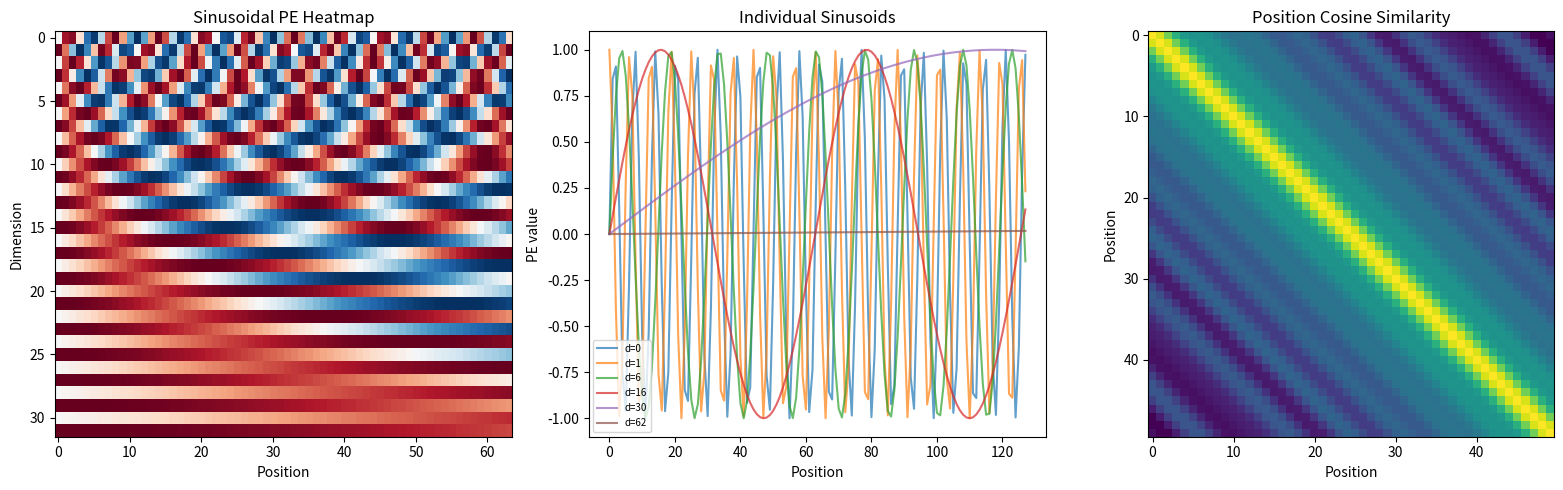
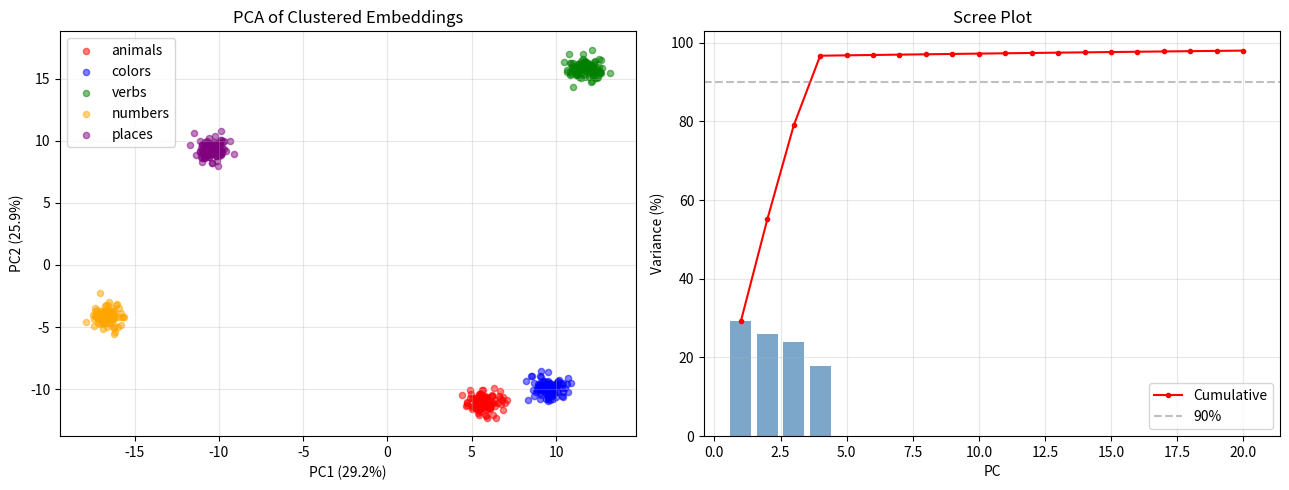
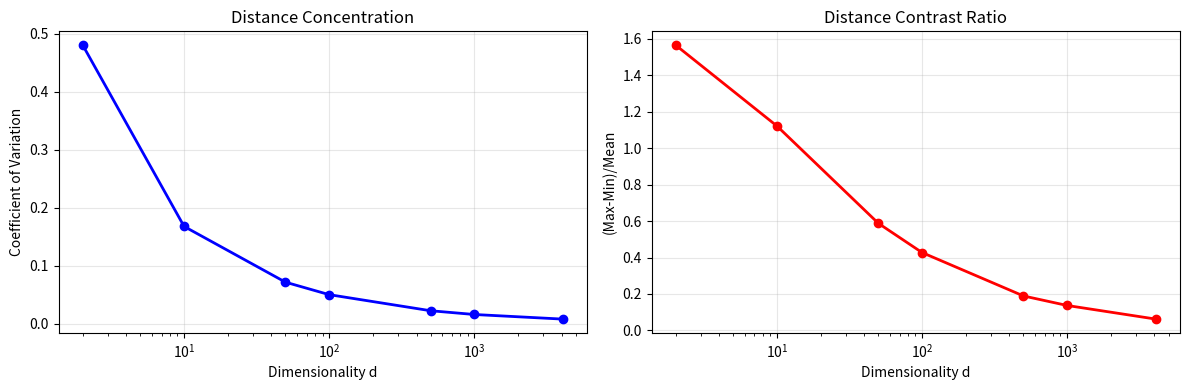

These charts were generated, in order, by the following Python code:
import numpy as np
np.random.seed(42)

try:
    import matplotlib.pyplot as plt
    HAS_MPL = True
except ImportError:
    HAS_MPL = False
    print("matplotlib not available — plots will be skipped")

# === Exercise 1: Scaffold ===

def cosine_similarity(u, v):
    """
    Compute cosine similarity: cos(u,v) = (u·v) / (||u|| ||v||)
    
    TODO: Implement using only np.sum, np.sqrt (no np.linalg)
    """
    pass  # YOUR CODE HERE

# TODO: Create embeddings with planted semantic structure
# Hint: Add a shared "animal" direction to cat and dog
d = 32
animal_dir = np.random.randn(d)
# ...

# TODO: Compute and print pairwise similarities for:
# cat-dog, cat-democracy, dog-democracy, cat-cat
# Print as a table

# === Exercise 1: Solution ===

def cosine_similarity(u, v):
    """cos(u,v) = (u·v) / (||u|| ||v||)"""
    dot = np.sum(u * v)
    norm_u = np.sqrt(np.sum(u ** 2))
    norm_v = np.sqrt(np.sum(v ** 2))
    if norm_u == 0 or norm_v == 0:
        return 0.0
    return dot / (norm_u * norm_v)

np.random.seed(42)
d = 32

# Planted semantic directions
animal_dir = np.random.randn(d)
animal_dir = animal_dir / np.linalg.norm(animal_dir)
politics_dir = np.random.randn(d)
politics_dir = politics_dir / np.linalg.norm(politics_dir)

# Create embeddings with structure
embeddings = {
    "cat":       np.random.randn(d) * 0.3 + 2.0 * animal_dir,
    "dog":       np.random.randn(d) * 0.3 + 2.0 * animal_dir,
    "democracy": np.random.randn(d) * 0.3 + 2.0 * politics_dir,
    "election":  np.random.randn(d) * 0.3 + 2.0 * politics_dir,
}

# Pairwise similarity table
words = list(embeddings.keys())
print(f"{'':>12}", end="")
for w in words:
    print(f"{w:>12}", end="")
print()

for w1 in words:
    print(f"{w1:>12}", end="")
    for w2 in words:
        sim = cosine_similarity(embeddings[w1], embeddings[w2])
        print(f"{sim:>12.4f}", end="")
    print()

# Verify self-similarity = 1
print(f"\nSelf-similarity check:")
for w in words:
    print(f"  cos({w}, {w}) = {cosine_similarity(embeddings[w], embeddings[w]):.6f}")
print(f"\n✓ cat-dog similarity >> cat-democracy similarity (planted animal direction)")

# === Exercise 2: Scaffold ===

def find_nearest(query_vec, word_dict, exclude=None):
    """
    Find the word whose embedding is most similar (cosine) to query_vec.
    Exclude words in the 'exclude' set.
    
    TODO: Implement this function
    """
    pass  # YOUR CODE HERE

# TODO: Create word embeddings with 5 planted semantic directions:
# gender_dir, family_dir, size_dir, tense_dir, geo_dir
# Build word vectors as base + direction combinations

# TODO: Test 5 analogies and report accuracy

# === Exercise 2: Solution ===

def find_nearest(query_vec, word_dict, exclude=None):
    if exclude is None:
        exclude = set()
    best_word, best_sim = None, -np.inf
    for w, v in word_dict.items():
        if w in exclude:
            continue
        sim = cosine_similarity(query_vec, v)
        if sim > best_sim:
            best_sim = sim
            best_word = w
    return best_word, best_sim

np.random.seed(42)
d_an = 64

# Planted semantic directions (orthogonal-ish in high-d space)
def rand_dir(d):
    v = np.random.randn(d)
    return v / np.linalg.norm(v)

gender_dir = rand_dir(d_an)
family_dir = rand_dir(d_an)
size_dir   = rand_dir(d_an)
tense_dir  = rand_dir(d_an)
geo_dir    = rand_dir(d_an)
royalty_dir = rand_dir(d_an)

# Build words: base_noise + direction offsets
w = {}
noise = lambda: np.random.randn(d_an) * 0.2

# Gender + royalty
w["man"]   = noise() + 0 * gender_dir + 0 * royalty_dir
w["woman"] = noise() + 3 * gender_dir + 0 * royalty_dir
w["king"]  = noise() + 0 * gender_dir + 3 * royalty_dir
w["queen"] = noise() + 3 * gender_dir + 3 * royalty_dir

# Family
w["uncle"] = noise() + 0 * gender_dir + 3 * family_dir
w["aunt"]  = noise() + 3 * gender_dir + 3 * family_dir

# Size
w["small"]   = noise() + 0 * size_dir
w["smaller"] = noise() + 3 * size_dir
w["big"]     = noise() + 0 * size_dir + 3 * rand_dir(d_an)  # different base
w["bigger"]  = noise() + 3 * size_dir + 3 * rand_dir(d_an)

# Tense
w["walk"]   = noise() + 0 * tense_dir
w["walked"] = noise() + 3 * tense_dir
w["run"]    = noise() + 0 * tense_dir + 3 * rand_dir(d_an)
w["ran"]    = noise() + 3 * tense_dir + 3 * rand_dir(d_an)

# Geography
w["Paris"]  = noise() + 3 * geo_dir
w["France"] = noise() + 0 * geo_dir + 3 * rand_dir(d_an)
w["Tokyo"]  = noise() + 3 * geo_dir + 3 * rand_dir(d_an)
w["Japan"]  = noise() + 0 * geo_dir + 3 * rand_dir(d_an) + 3 * rand_dir(d_an)

# Analogy tests: A is to B as C is to ?
analogies = [
    ("man",   "king",    "woman",  "queen"),
    ("man",   "uncle",   "woman",  "aunt"),
    ("small", "smaller", "big",    "bigger"),
    ("walk",  "walked",  "run",    "ran"),
    ("Paris", "France",  "Tokyo",  "Japan"),
]

correct = 0
print(f"{'A':<10} {'B':<10} {'C':<10} {'Expected':<10} {'Predicted':<10} {'Cosine':>8} {'✓/✗':>4}")
print("-" * 66)
for a, b, c, expected in analogies:
    offset = w[b] - w[a]
    query = w[c] + offset
    pred, sim = find_nearest(query, w, exclude={a, b, c})
    ok = pred == expected
    correct += ok
    print(f"{a:<10} {b:<10} {c:<10} {expected:<10} {pred:<10} {sim:>8.4f} {'✓' if ok else '✗':>4}")

print(f"\nAccuracy: {correct}/{len(analogies)} = {correct/len(analogies)*100:.0f}%")

# === Exercise 3: Scaffold ===

def sinusoidal_pe(max_len, d_model):
    """
    Build sinusoidal PE matrix.
    PE(pos, 2i)   = sin(pos / 10000^(2i/d))
    PE(pos, 2i+1) = cos(pos / 10000^(2i/d))
    
    TODO: Implement. Return PE of shape (max_len, d_model)
    """
    pass  # YOUR CODE HERE

# TODO: Generate PE for max_len=128, d_model=64
# TODO: Verify ||PE[p]||_2 ≈ √(d/2) for all positions
# TODO: Verify inner product PE[p+k]·PE[p] is constant for fixed k
# TODO: Plot heatmap if matplotlib available

# === Exercise 3: Solution ===

def sinusoidal_pe(max_len, d_model):
    PE = np.zeros((max_len, d_model))
    pos = np.arange(max_len)[:, np.newaxis]
    i = np.arange(0, d_model, 2)[np.newaxis, :]
    div_term = 10000.0 ** (i / d_model)
    angle = pos / div_term
    PE[:, 0::2] = np.sin(angle)
    PE[:, 1::2] = np.cos(angle)
    return PE

max_len, d_model = 128, 64
PE = sinusoidal_pe(max_len, d_model)
print(f"PE shape: {PE.shape}")

# Check 1: Norm ≈ √(d/2)
norms = np.linalg.norm(PE, axis=1)
expected_norm = np.sqrt(d_model / 2)
print(f"\n||PE[p]||_2:  mean={norms.mean():.4f}, expected √(d/2)={expected_norm:.4f}")
print(f"  All within 1% of expected: {np.allclose(norms, expected_norm, rtol=0.01)}")

# Check 2: Relative position property
print(f"\nRelative position property (PE[p+k]·PE[p] constant for fixed k):")
for k in [1, 3, 10, 25]:
    dots = [np.dot(PE[p], PE[p + k]) for p in range(0, max_len - k)]
    print(f"  k={k:>3}: mean={np.mean(dots):>8.4f}, std={np.std(dots):>10.6f} "
          f"{'✓ constant' if np.std(dots) < 0.01 else '≈ constant'}")

# Visualise
if HAS_MPL:
    fig, axes = plt.subplots(1, 3, figsize=(16, 5))
    
    ax = axes[0]
    ax.imshow(PE[:64, :32].T, aspect='auto', cmap='RdBu_r', vmin=-1, vmax=1)
    ax.set_xlabel('Position'); ax.set_ylabel('Dimension')
    ax.set_title('Sinusoidal PE Heatmap')
    
    ax = axes[1]
    for dim in [0, 1, 6, 16, 30, 62]:
        ax.plot(PE[:, dim], label=f'd={dim}', alpha=0.7)
    ax.set_xlabel('Position'); ax.set_ylabel('PE value')
    ax.set_title('Individual Sinusoids'); ax.legend(fontsize=7)
    
    ax = axes[2]
    PE_n = PE / np.linalg.norm(PE, axis=1, keepdims=True)
    sim_mat = PE_n[:50] @ PE_n[:50].T
    ax.imshow(sim_mat, cmap='viridis')
    ax.set_title('Position Cosine Similarity')
    ax.set_xlabel('Position'); ax.set_ylabel('Position')
    
    plt.tight_layout(); plt.show()
else:
    print("matplotlib not available — skipping plots")

# === Exercise 4: Scaffold ===

def avg_pairwise_cosine(embeddings):
    """
    Compute average pairwise cosine similarity.
    
    TODO: Loop over all pairs (i < j), compute cosine_similarity,
    return mean and std.
    """
    pass  # YOUR CODE HERE

def mean_center(X):
    """TODO: Subtract the mean vector from all embeddings."""
    pass  # YOUR CODE HERE

def zca_whiten(X):
    """TODO: ZCA whitening: (X - μ) @ Σ^{-1/2}"""
    pass  # YOUR CODE HERE

# TODO: Generate isotropic (np.random.randn) and anisotropic embeddings
# TODO: Apply fixes and compare

# === Exercise 4: Solution ===

def avg_pairwise_cosine(embeddings):
    n = len(embeddings)
    sims = []
    for i in range(n):
        for j in range(i + 1, n):
            sims.append(cosine_similarity(embeddings[i], embeddings[j]))
    return np.mean(sims), np.std(sims)

def mean_center(X):
    return X - np.mean(X, axis=0)

def zca_whiten(X):
    centered = X - np.mean(X, axis=0)
    cov = np.cov(centered, rowvar=False)
    eigvals, eigvecs = np.linalg.eigh(cov)
    eigvals = np.maximum(eigvals, 1e-8)
    D_inv_sqrt = np.diag(1.0 / np.sqrt(eigvals))
    W = eigvecs @ D_inv_sqrt @ eigvecs.T
    return centered @ W

np.random.seed(42)
n_tok, d_iso = 150, 64

# Isotropic: random Gaussian
iso = np.random.randn(n_tok, d_iso)

# Anisotropic: strong shared direction + small perturbation
shared_dir = np.random.randn(d_iso) * 5.0
aniso = shared_dir + np.random.randn(n_tok, d_iso) * 0.3

# Measure
avg_iso, std_iso = avg_pairwise_cosine(iso)
avg_aniso, std_aniso = avg_pairwise_cosine(aniso)

# Fix
aniso_centered = mean_center(aniso)
aniso_whitened = zca_whiten(aniso)
avg_cent, _ = avg_pairwise_cosine(aniso_centered)
avg_whit, _ = avg_pairwise_cosine(aniso_whitened)

print("=== Isotropy Analysis ===")
print(f"{'Type':<20} {'Avg Cosine':>12} {'Std':>8} {'Diagnosis':>15}")
print("-" * 59)
print(f"{'Isotropic (ref)':<20} {avg_iso:>12.4f} {std_iso:>8.4f} {'✓ Good':>15}")
print(f"{'Anisotropic':<20} {avg_aniso:>12.4f} {std_aniso:>8.4f} {'✗ Degenerate':>15}")
print(f"{'Mean-centered':<20} {avg_cent:>12.4f} {'':>8} {'✓ Fixed':>15}")
print(f"{'ZCA Whitened':<20} {avg_whit:>12.4f} {'':>8} {'✓ Fixed':>15}")

# === Exercise 5: Scaffold ===

def rope_frequencies(d, base=10000.0):
    """TODO: Return θ_i = 1/base^(2i/d) for i = 0,...,d/2-1"""
    pass  # YOUR CODE HERE

def apply_rope(x, position, theta):
    """
    Apply RoPE to vector x at given position.
    For each pair (x[2i], x[2i+1]), apply 2×2 rotation by angle pos·θ_i.
    
    TODO: Implement
    """
    pass  # YOUR CODE HERE

# TODO: Verify relative position property
# For fixed offset k, check that dot(RoPE(q,m), RoPE(k,n)) is constant
# when m-n = k, regardless of absolute positions m, n

# === Exercise 5: Solution ===

def rope_frequencies(d, base=10000.0):
    i = np.arange(0, d, 2)
    return 1.0 / (base ** (i / d))

def apply_rope(x, position, theta):
    d = len(x)
    x_rot = np.copy(x)
    for i in range(d // 2):
        angle = position * theta[i]
        c, s = np.cos(angle), np.sin(angle)
        x0, x1 = x[2*i], x[2*i+1]
        x_rot[2*i]     = c * x0 - s * x1
        x_rot[2*i + 1] = s * x0 + c * x1
    return x_rot

np.random.seed(42)
d_r = 16
theta = rope_frequencies(d_r)
q = np.random.randn(d_r)
k = np.random.randn(d_r)

print(f"RoPE frequencies: {np.round(theta, 6)}\n")

# Verify relative position property
print("Relative position verification:")
print(f"{'(m, n)':<14} {'offset':>7} {'dot(q_m, k_n)':>15}")
print("-" * 40)

for offset in [0, 3, 7, 15]:
    dots = []
    for base_pos in [0, 10, 50, 100]:
        m = base_pos + offset
        n = base_pos
        q_m = apply_rope(q, m, theta)
        k_n = apply_rope(k, n, theta)
        dot_val = np.dot(q_m, k_n)
        dots.append(dot_val)
        if base_pos <= 10:
            print(f"({m:>3}, {n:>3})      {offset:>7}   {dot_val:>15.6f}")
    # Check constancy
    std = np.std(dots)
    print(f"  → offset={offset}: std across positions = {std:.2e} {'✓ constant' if std < 1e-10 else ''}\n")

# === Exercise 6: Scaffold ===

def pca_from_scratch(X, n_components=2):
    """
    PCA via eigendecomposition.
    
    1. Center X
    2. Compute covariance matrix
    3. Eigendecompose
    4. Project onto top-k eigenvectors
    
    TODO: Implement. Return (Z, eigenvalues, explained_var_ratio)
    """
    pass  # YOUR CODE HERE

# TODO: Create 5 clusters of 100 embeddings each in R^64
# TODO: Run PCA, report explained variance, find 90% threshold
# TODO: Plot scatter + scree if matplotlib available

# === Exercise 6: Solution ===

def pca_from_scratch(X, n_components=2):
    mu = np.mean(X, axis=0)
    X_c = X - mu
    cov = (X_c.T @ X_c) / (X_c.shape[0] - 1)
    eigvals, eigvecs = np.linalg.eigh(cov)
    idx = np.argsort(eigvals)[::-1]
    eigvals = eigvals[idx]
    eigvecs = eigvecs[:, idx]
    W = eigvecs[:, :n_components]
    Z = X_c @ W
    explained = eigvals / np.sum(eigvals)
    return Z, eigvals, explained

np.random.seed(42)
n_per = 100
d_pca = 64
cluster_names = ["animals", "colors", "verbs", "numbers", "places"]

all_X = []
all_labels = []
for i, name in enumerate(cluster_names):
    center = np.random.randn(d_pca) * 3.0
    cluster = center + np.random.randn(n_per, d_pca) * 0.5
    all_X.append(cluster)
    all_labels.extend([name] * n_per)
X_all = np.vstack(all_X)

Z, eigvals, explained = pca_from_scratch(X_all, n_components=2)

print(f"=== PCA Results ({X_all.shape[0]} points, {d_pca}D → 2D) ===")
print(f"PC1: {explained[0]*100:.1f}%  |  PC2: {explained[1]*100:.1f}%")
print(f"Top 2 PCs: {sum(explained[:2])*100:.1f}%\n")

cum = np.cumsum(explained)
for target in [0.5, 0.75, 0.9, 0.95, 0.99]:
    k = np.searchsorted(cum, target) + 1
    print(f"  {target*100:.0f}% variance captured by {k} PCs (of {d_pca})")

# Cluster centroids in 2D
print(f"\n2D Centroids:")
for i, name in enumerate(cluster_names):
    c = Z[i*n_per:(i+1)*n_per].mean(axis=0)
    print(f"  {name:<10}: ({c[0]:>7.3f}, {c[1]:>7.3f})")

if HAS_MPL:
    fig, (ax1, ax2) = plt.subplots(1, 2, figsize=(13, 5))
    colors_map = ['red', 'blue', 'green', 'orange', 'purple']
    for i, name in enumerate(cluster_names):
        pts = Z[i*n_per:(i+1)*n_per]
        ax1.scatter(pts[:, 0], pts[:, 1], c=colors_map[i], label=name, alpha=0.5, s=20)
    ax1.set_xlabel(f"PC1 ({explained[0]*100:.1f}%)")
    ax1.set_ylabel(f"PC2 ({explained[1]*100:.1f}%)")
    ax1.set_title("PCA of Clustered Embeddings"); ax1.legend(); ax1.grid(alpha=0.3)
    
    ax2.bar(range(1, 21), explained[:20]*100, color='steelblue', alpha=0.7)
    ax2.plot(range(1, 21), cum[:20]*100, 'r-o', markersize=3, label='Cumulative')
    ax2.axhline(y=90, color='gray', linestyle='--', alpha=0.5, label='90%')
    ax2.set_xlabel("PC"); ax2.set_ylabel("Variance (%)"); ax2.set_title("Scree Plot")
    ax2.legend(); ax2.grid(alpha=0.3)
    plt.tight_layout(); plt.show()

# === Exercise 7: Scaffold ===

# TODO: Define a list of models with (name, vocab_size, d_model, total_params, tied?)
# Models: GPT-2 Small, GPT-2 XL, GPT-3, BERT-base, BERT-large, LLaMA-7B, LLaMA-65B

# TODO: For each model compute:
#   embed_params = vocab_size * d_model
#   embed_pct = embed_params / total_params * 100
#   tied_savings = embed_params  (if applicable)

# TODO: Print formatted table

# === Exercise 7: Solution ===

#                   name            vocab    d_model  total_params   tied?
models = [
    ("GPT-2 Small",    50257,    768,   124_000_000, True),
    ("GPT-2 XL",       50257,   1600,  1_500_000_000, True),
    ("GPT-3 175B",     50257,  12288, 175_000_000_000, False),
    ("BERT-base",      30522,    768,   110_000_000, True),
    ("BERT-large",     30522,   1024,   340_000_000, True),
    ("LLaMA-7B",       32000,   4096,  7_000_000_000, False),
    ("LLaMA-65B",      32000,   8192, 65_000_000_000, False),
]

print(f"{'Model':<16} {'Vocab':>8} {'d':>6} {'Embed Params':>14} {'Total':>13} {'Embed%':>7} {'Tied':>5} {'Savings':>12}")
print("-" * 86)
for name, vocab, d, total, tied in models:
    emb = vocab * d
    pct = emb / total * 100
    savings = emb if tied else 0
    print(f"{name:<16} {vocab:>8,} {d:>6} {emb:>14,} {total:>13,} {pct:>6.2f}% {'Yes' if tied else 'No':>5} {savings:>12,}")

print(f"\n--- Trend Analysis ---")
print(f"Small models: embedding is a large fraction (>10%) of total parameters.")
print(f"Large models: embedding fraction shrinks (<1%) as depth dominates.")
print(f"Weight tying saves N×d params — significant for small models, negligible for large.")

# === Exercise 8: Scaffold ===

# TODO: Create 3 clusters of 5 tokens each in R^32 (simulating a small vocab)
# TODO: Build a 12-layer simplified Transformer pipeline
# TODO: At each layer:
#   1. Compute Q = X @ W_Q, K = X @ W_K, V = X @ W_V
#   2. Apply scaled dot-product attention
#   3. Add residual: X = X + attn_output * scale
#   4. Apply simple FFN + residual
# TODO: At layers {1, 4, 8, 12}, measure:
#   - intra-cluster avg cosine similarity
#   - inter-cluster avg cosine similarity
#   - cos(embedding_layer0, embedding_layerL)

# === Exercise 8: Solution ===

np.random.seed(42)
d_lp = 32
d_ff_lp = 64
n_layers = 12
tokens_per_cluster = 5
n_clusters = 3
T_lp = n_clusters * tokens_per_cluster

# Create clustered initial embeddings
cluster_centers = [np.random.randn(d_lp) * 2.0 for _ in range(n_clusters)]
X_init = np.vstack([
    center + np.random.randn(tokens_per_cluster, d_lp) * 0.3
    for center in cluster_centers
])
X_layer0 = X_init.copy()

def simple_attn_layer(X, d, scale_factor=0.1):
    W_Q = np.random.randn(d, d) * (1.0/np.sqrt(d))
    W_K = np.random.randn(d, d) * (1.0/np.sqrt(d))
    W_V = np.random.randn(d, d) * (1.0/np.sqrt(d))
    Q, K, V = X @ W_Q, X @ W_K, X @ W_V
    scores = Q @ K.T / np.sqrt(d)
    scores -= np.max(scores, axis=-1, keepdims=True)
    attn = np.exp(scores) / np.sum(np.exp(scores), axis=-1, keepdims=True)
    out = attn @ V
    return X + out * scale_factor

def simple_ffn_layer(X, d, d_ff, scale_factor=0.1):
    W1 = np.random.randn(d, d_ff) * (1.0/np.sqrt(d))
    W2 = np.random.randn(d_ff, d) * (1.0/np.sqrt(d_ff))
    hidden = np.maximum(0, X @ W1)
    out = hidden @ W2
    return X + out * scale_factor

# Run through layers, snapshot at probe points
probe_layers = [1, 4, 8, 12]
snapshots = {0: X_init.copy()}
X_cur = X_init.copy()

for l in range(1, n_layers + 1):
    X_cur = simple_attn_layer(X_cur, d_lp)
    X_cur = simple_ffn_layer(X_cur, d_lp, d_ff_lp)
    if l in probe_layers:
        snapshots[l] = X_cur.copy()

# Measure intra- and inter-cluster similarity at each probe point
def cluster_similarities(X, tpc, nc):
    intra_sims, inter_sims = [], []
    for ci in range(nc):
        for i in range(tpc):
            for j in range(i+1, tpc):
                idx_i = ci * tpc + i
                idx_j = ci * tpc + j
                intra_sims.append(cosine_similarity(X[idx_i], X[idx_j]))
    for ci in range(nc):
        for cj in range(ci+1, nc):
            for i in range(tpc):
                for j in range(tpc):
                    idx_i = ci * tpc + i
                    idx_j = cj * tpc + j
                    inter_sims.append(cosine_similarity(X[idx_i], X[idx_j]))
    return np.mean(intra_sims), np.mean(inter_sims)

print("=== Layer Probing: Cluster Separation ===\n")
print(f"{'Layer':>6} {'Intra-cluster cos':>20} {'Inter-cluster cos':>20} {'Separation':>12} {'cos(L0,L)':>12}")
print("-" * 74)
for l in [0] + probe_layers:
    X_snap = snapshots[l]
    intra, inter = cluster_similarities(X_snap, tokens_per_cluster, n_clusters)
    # cos with initial embedding
    cos_init = np.mean([cosine_similarity(X_layer0[i], X_snap[i]) for i in range(T_lp)])
    sep = intra - inter
    print(f"{l:>6} {intra:>20.4f} {inter:>20.4f} {sep:>12.4f} {cos_init:>12.4f}")

print(f"\n→ Intra-cluster similarity stays high; inter-cluster drops (better separation).")
print(f"  cos(L0, L) decreases with depth but stays > 0 (residual stream preserves signal).")

# === Exercise 9: Scaffold ===

# TODO: Build a tiny LM with:
#   - E_in: (V, d) input embedding
#   - W_h: (d, d) hidden layer weight
#   - E_out: (d, V) output projection  [separate in untied; E_in.T in tied]
#
# Forward: logits = ReLU(E_in[token] @ W_h) @ E_out
# Loss: cross-entropy with target token
#
# Compare:
#   1. Parameter counts (tied vs untied)
#   2. Logit statistics
#   3. cos(E_in[i], E_out[:, i]) — alignment between input and output embeddings

# === Exercise 9: Solution ===

np.random.seed(42)
V_wt, d_wt = 200, 64

# Init
E_in = np.random.randn(V_wt, d_wt) * (1.0 / np.sqrt(d_wt))
W_h  = np.random.randn(d_wt, d_wt) * (1.0 / np.sqrt(d_wt))

# Untied: separate output projection
E_out_untied = np.random.randn(d_wt, V_wt) * (1.0 / np.sqrt(d_wt))

# Tied: E_out = E_in.T
E_out_tied = E_in.T

# Forward pass for a random input token
token_id = 42
e_in = E_in[token_id]
hidden = np.maximum(0, e_in @ W_h)  # ReLU

logits_untied = hidden @ E_out_untied
logits_tied   = hidden @ E_out_tied

def softmax(x):
    x_s = x - np.max(x)
    e = np.exp(x_s)
    return e / e.sum()

probs_untied = softmax(logits_untied)
probs_tied   = softmax(logits_tied)

# Parameter counts
params_tied   = V_wt * d_wt + d_wt * d_wt  # E_in + W_h (E_out is free)
params_untied = V_wt * d_wt + d_wt * d_wt + d_wt * V_wt  # E_in + W_h + E_out

print("=== Weight Tying Comparison ===\n")
print(f"{'Metric':<30} {'Untied':>14} {'Tied':>14}")
print("-" * 62)
print(f"{'Parameters':<30} {params_untied:>14,} {params_tied:>14,}")
print(f"{'Savings':<30} {'':>14} {params_untied - params_tied:>14,}")
print(f"{'Logit mean':<30} {logits_untied.mean():>14.4f} {logits_tied.mean():>14.4f}")
print(f"{'Logit std':<30} {logits_untied.std():>14.4f} {logits_tied.std():>14.4f}")
print(f"{'Top-1 prob':<30} {probs_untied.max():>14.4f} {probs_tied.max():>14.4f}")
print(f"{'Entropy (nats)':<30} {-np.sum(probs_untied * np.log(probs_untied+1e-10)):>14.4f} "
      f"{-np.sum(probs_tied * np.log(probs_tied+1e-10)):>14.4f}")

# Alignment: E_in[i] vs E_out[:, i]
print(f"\nInput-Output embedding alignment (cosine):")
cos_untied = [cosine_similarity(E_in[i], E_out_untied[:, i]) for i in range(V_wt)]
cos_tied   = [cosine_similarity(E_in[i], E_out_tied[:, i]) for i in range(V_wt)]
print(f"  Untied: mean cos = {np.mean(cos_untied):.4f} (random — no alignment)")
print(f"  Tied:   mean cos = {np.mean(cos_tied):.4f} (perfect — same matrix)")
print(f"\n→ Tied embeddings guarantee input-output alignment by construction.")

# === Exercise 10: Scaffold ===

# TODO: For each d in [2, 10, 50, 100, 500, 1000, 4096]:
#   1. Generate 200 random unit vectors
#   2. Compute ALL pairwise Euclidean distances
#   3. Record mean, std, min, max, (max-min)/mean, std/mean
#
# TODO: Print table and plot if matplotlib available
# TODO: Explain why CV shrinks and what it means for search

# === Exercise 10: Solution ===

np.random.seed(42)
dims = [2, 10, 50, 100, 500, 1000, 4096]
n_vecs = 200

print("=== Curse of Dimensionality: Distance Concentration ===\n")
print(f"{'Dim d':>6} {'Mean':>8} {'Std':>8} {'Min':>8} {'Max':>8} {'(Max-Min)/Mean':>16} {'CV (Std/Mean)':>14}")
print("-" * 74)

results_cod = []
for d in dims:
    # Random unit vectors
    X = np.random.randn(n_vecs, d)
    X = X / np.linalg.norm(X, axis=1, keepdims=True)
    
    # Pairwise distances (upper triangle only)
    dists = []
    for i in range(n_vecs):
        for j in range(i+1, n_vecs):
            dists.append(np.linalg.norm(X[i] - X[j]))
    dists = np.array(dists)
    
    mn = dists.mean()
    sd = dists.std()
    mi = dists.min()
    mx = dists.max()
    ratio = (mx - mi) / mn
    cv = sd / mn
    results_cod.append((d, mn, sd, mi, mx, ratio, cv))
    
    print(f"{d:>6} {mn:>8.4f} {sd:>8.4f} {mi:>8.4f} {mx:>8.4f} {ratio:>16.4f} {cv:>14.4f}")

print(f"\n→ As d ↑:")
print(f"  • Mean distance → √2 (CLT: sum of d terms, each ≈ 2/d)")
print(f"  • CV (std/mean) → 0 (all distances become indistinguishable)")
print(f"  • (Max-Min)/Mean → 0 (nearest ≈ farthest neighbor)")
print(f"\n  This is why brute-force nearest-neighbor struggles in high-d.")
print(f"  LLMs mitigate this by learning structured embeddings (not random).")

if HAS_MPL:
    fig, (ax1, ax2) = plt.subplots(1, 2, figsize=(12, 4))
    
    ds = [r[0] for r in results_cod]
    cvs = [r[6] for r in results_cod]
    ratios = [r[5] for r in results_cod]
    
    ax1.plot(ds, cvs, 'bo-', linewidth=2)
    ax1.set_xlabel('Dimensionality d'); ax1.set_ylabel('Coefficient of Variation')
    ax1.set_title('Distance Concentration'); ax1.set_xscale('log'); ax1.grid(alpha=0.3)
    
    ax2.plot(ds, ratios, 'ro-', linewidth=2)
    ax2.set_xlabel('Dimensionality d'); ax2.set_ylabel('(Max-Min)/Mean')
    ax2.set_title('Distance Contrast Ratio'); ax2.set_xscale('log'); ax2.grid(alpha=0.3)
    
    plt.tight_layout(); plt.show()
